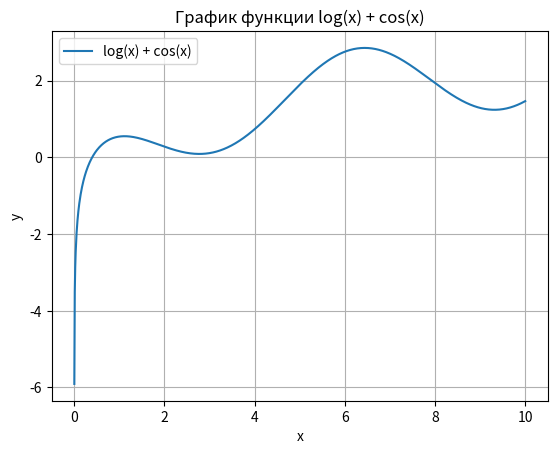

Here is the Python script that generated this plot:
import numpy as np
import matplotlib.pyplot as plt

def func(x):
    return np.log(x) + np.cos(x)

x = np.linspace(0.001, 10, 1000)

y = func(x)

plt.plot(x, y, label="log(x) + cos(x)")
plt.xlabel("x")
plt.ylabel("y")
plt.title("График функции log(x) + cos(x)")
plt.legend()
plt.grid()
plt.show()
